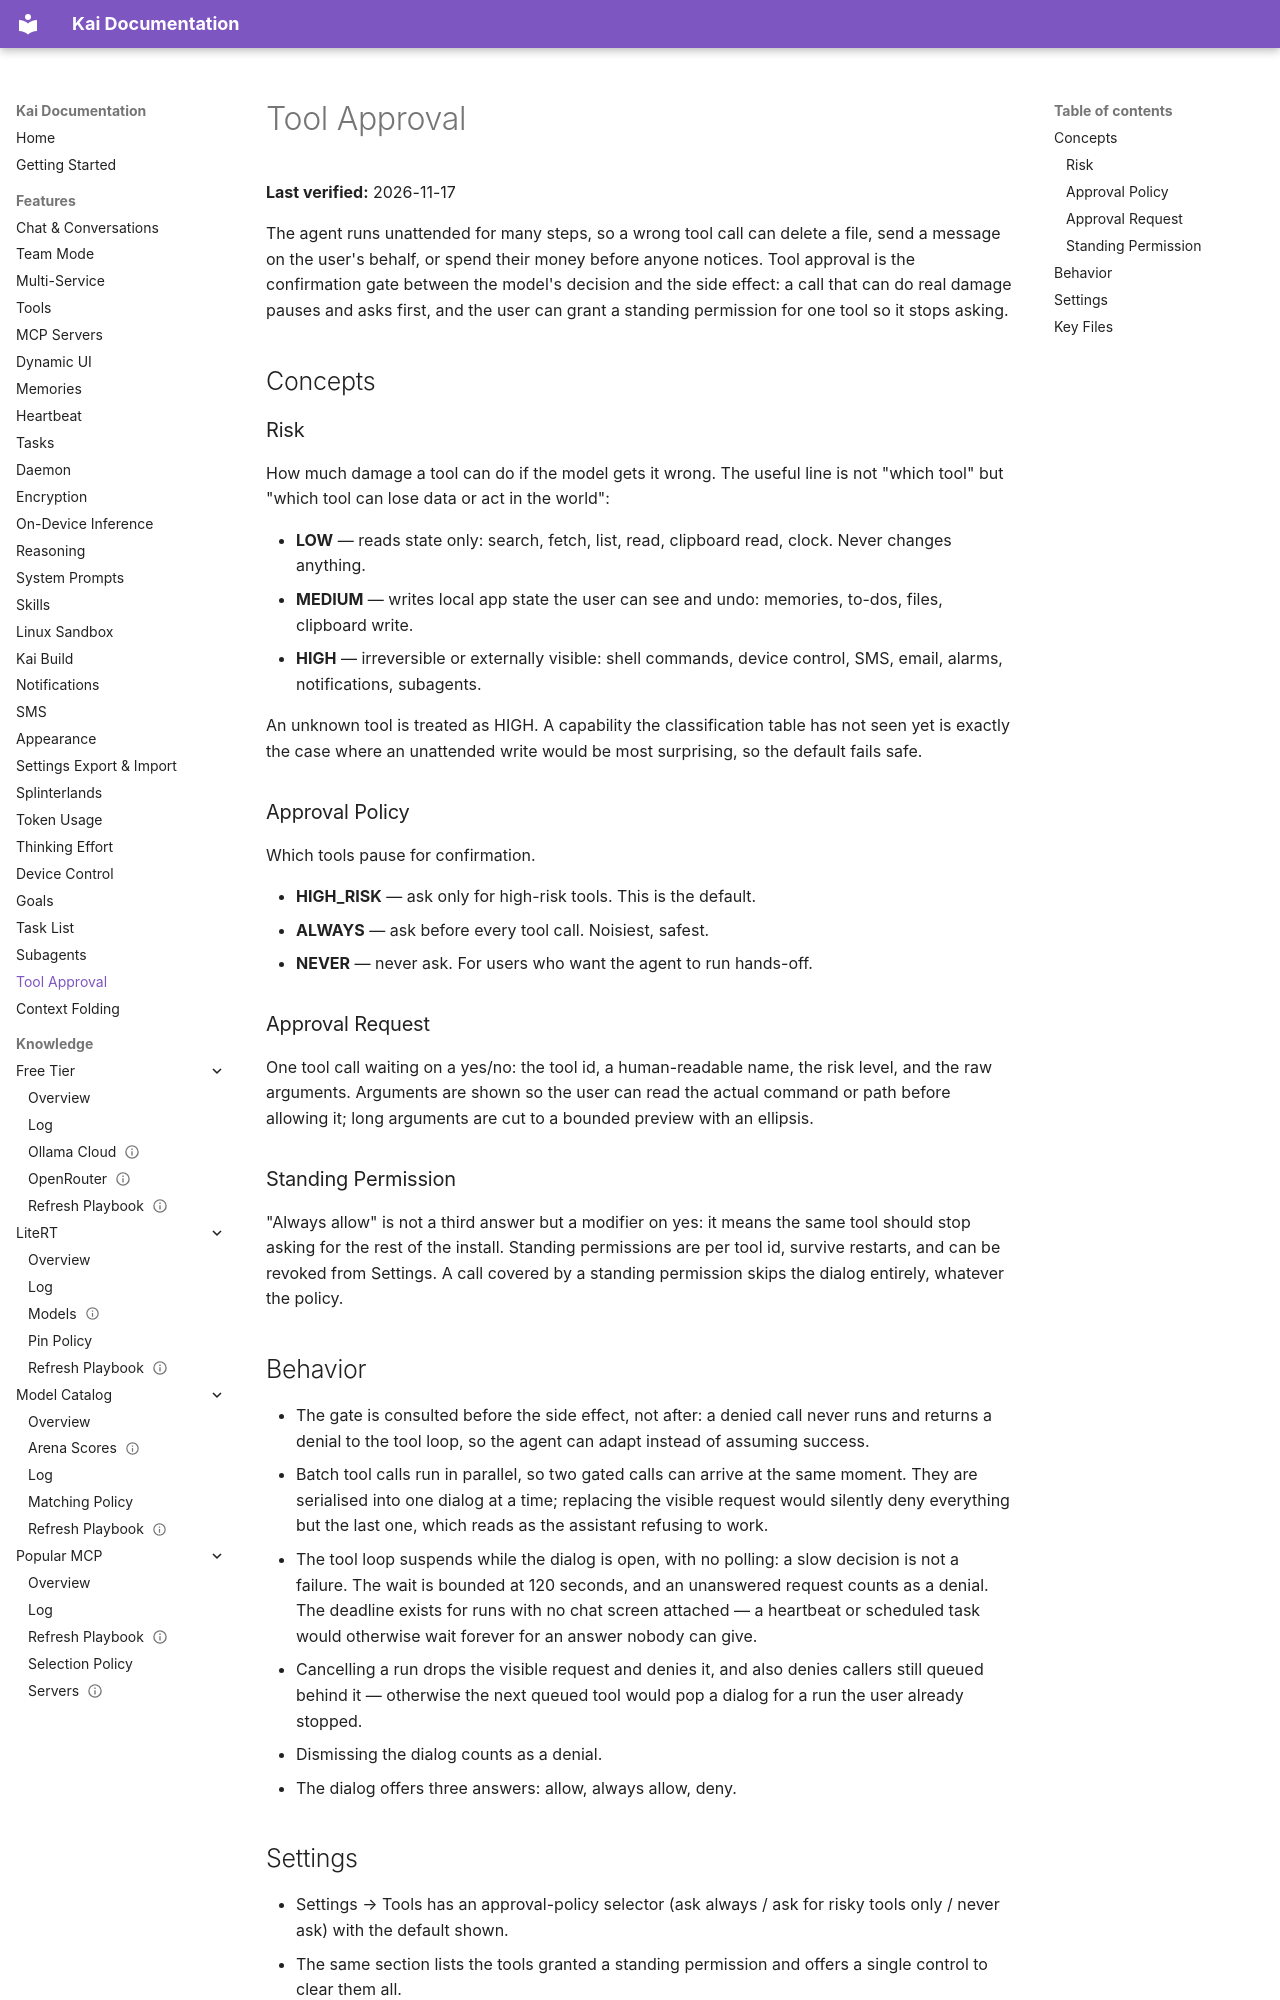

repository: DUOFreedom/Kai-Next · page: features/tool-approval/index.html · generator: mkdocs

# Tool Approval

**Last verified:** 2026-11-17

The agent runs unattended for many steps, so a wrong tool call can delete a file, send a message on the user's behalf, or spend their money before anyone notices. Tool approval is the confirmation gate between the model's decision and the side effect: a call that can do real damage pauses and asks first, and the user can grant a standing permission for one tool so it stops asking.

## Concepts

### Risk

How much damage a tool can do if the model gets it wrong. The useful line is not "which tool" but "which tool can lose data or act in the world":

- **LOW** — reads state only: search, fetch, list, read, clipboard read, clock. Never changes anything.
- **MEDIUM** — writes local app state the user can see and undo: memories, to-dos, files, clipboard write.
- **HIGH** — irreversible or externally visible: shell commands, device control, SMS, email, alarms, notifications, subagents.

An unknown tool is treated as HIGH. A capability the classification table has not seen yet is exactly the case where an unattended write would be most surprising, so the default fails safe.

### Approval Policy

Which tools pause for confirmation.

- **HIGH_RISK** — ask only for high-risk tools. This is the default.
- **ALWAYS** — ask before every tool call. Noisiest, safest.
- **NEVER** — never ask. For users who want the agent to run hands-off.

### Approval Request

One tool call waiting on a yes/no: the tool id, a human-readable name, the risk level, and the raw arguments. Arguments are shown so the user can read the actual command or path before allowing it; long arguments are cut to a bounded preview with an ellipsis.

### Standing Permission

"Always allow" is not a third answer but a modifier on yes: it means the same tool should stop asking for the rest of the install. Standing permissions are per tool id, survive restarts, and can be revoked from Settings. A call covered by a standing permission skips the dialog entirely, whatever the policy.

## Behavior

- The gate is consulted before the side effect, not after: a denied call never runs and returns a denial to the tool loop, so the agent can adapt instead of assuming success.
- Batch tool calls run in parallel, so two gated calls can arrive at the same moment. They are serialised into one dialog at a time; replacing the visible request would silently deny everything but the last one, which reads as the assistant refusing to work.
- The tool loop suspends while the dialog is open, with no polling: a slow decision is not a failure. The wait is bounded at 120 seconds, and an unanswered request counts as a denial. The deadline exists for runs with no chat screen attached — a heartbeat or scheduled task would otherwise wait forever for an answer nobody can give.
- Cancelling a run drops the visible request and denies it, and also denies callers still queued behind it — otherwise the next queued tool would pop a dialog for a run the user already stopped.
- Dismissing the dialog counts as a denial.
- The dialog offers three answers: allow, always allow, deny.
